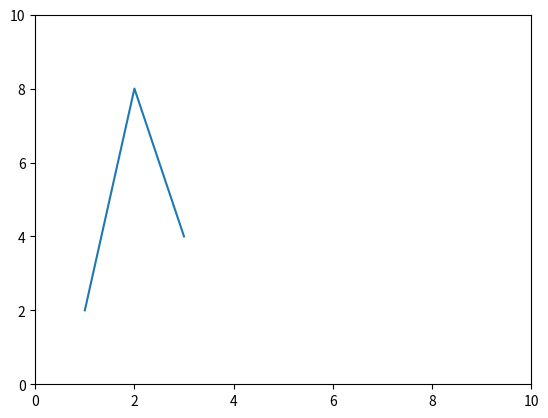
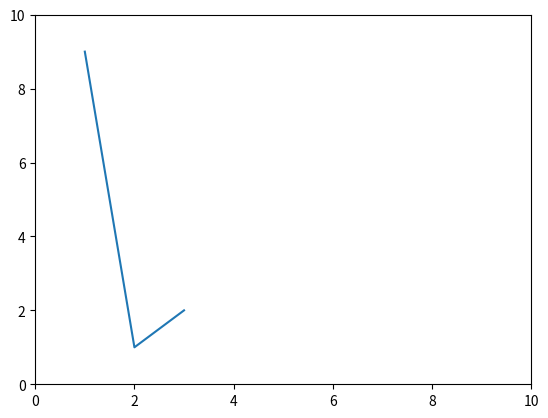

Write Python code to recreate these figures, in order.
import numpy as np
import matplotlib.pyplot as plt
from mpl_toolkits.mplot3d import Axes3D
from scipy.stats import gaussian_kde
from math import sqrt


plt.figure(1)
plt.plot([1,2,3],[2,8,4])
plt.axis([0, 10, 0, 10])

plt.savefig('foo1.png')

plt.figure(2)
plt.plot([1,2,3],[9,1,2])
plt.axis([0, 10, 0, 10])

plt.savefig('foo2.png')
plt.show()